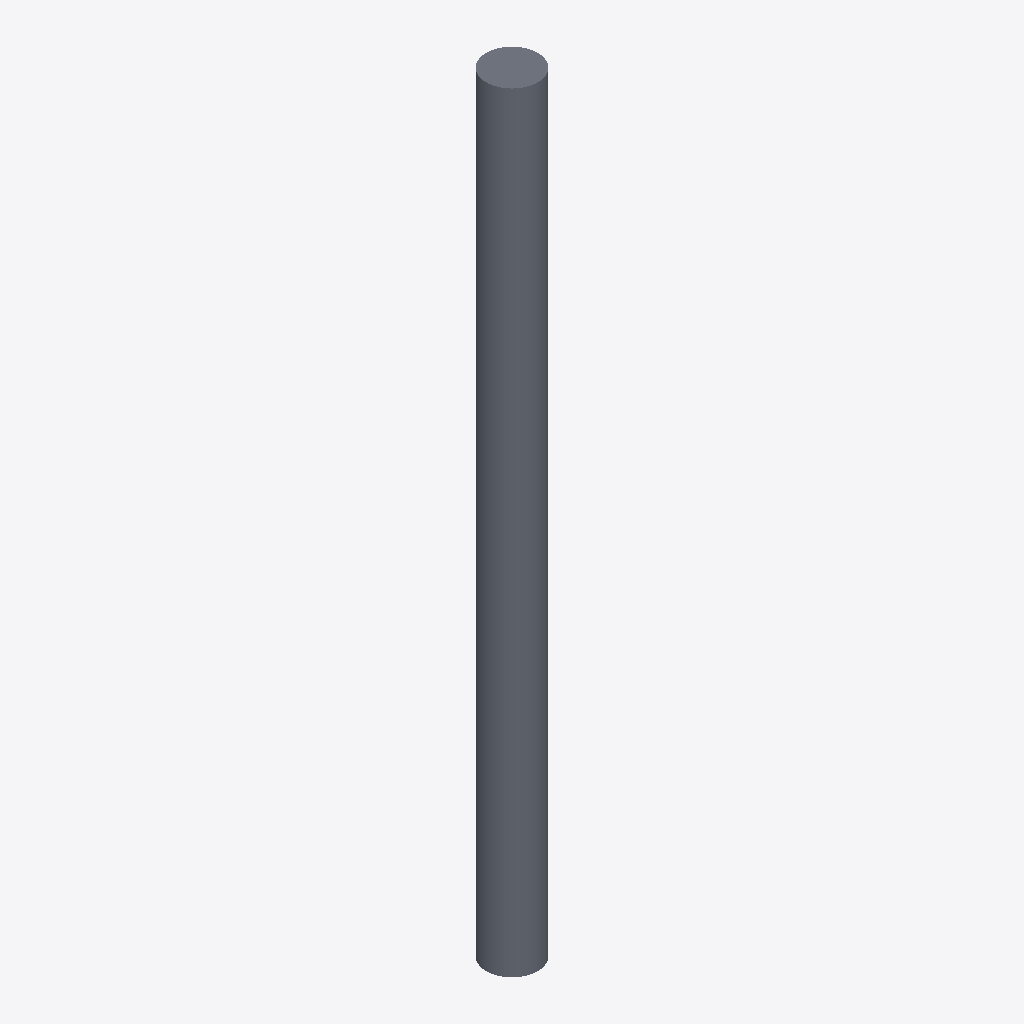
Isometric view of an IFC building model (IFC-SPF (STEP), schema IFC2X3, length unit metre), seen from the south-west, elements coloured by IFC class: 1 slab (grey).
Extent 400.0 m × 400.0 m × 6000.0 m (x, y, z). Storeys (1): Default Building Storey at 0.00 m. Elements (1): 1 IfcSlab.

HEADER;
FILE_DESCRIPTION(('ViewDefinition [CoordinationView]'),'2;1');
FILE_NAME('/Users/macbook/Desktop/BIM/data/rst_advanced/IfcSlab20.ifc','2018-08-31T00:09:02-0400',('Unknown Author','info@ifctoolsproject.com'),('Unknown Organization'),'IFC Tools Project - IFC2x3 Java Toolbox','IFC2x3 Java Toolbox 2.0','Unknown Authorizer');
FILE_SCHEMA(('IFC2X3'));
ENDSEC;
DATA;
#44=IFCPROJECT('1jL7xmwJzCDw3rza_k1rOx',#36,'Default Project','Description of Default Project',$,$,$,(#39),#43);
#46=IFCBUILDING('3FdmpjCxXAixJKgX8MRyN1',#36,'Default Building','Description',$,#45,$,$,.ELEMENT.,$,$,$);
#47=IFCBUILDINGSTOREY('2XhI0EghT2jAF$h51WqCe6',#36,'Default Building Storey','Description',$,#45,$,$,.ELEMENT.,$);
#1=IFCSLAB('01U2Ox69TF78CjGAzXHCiC',#2,'M_Pile-Steel Pipe:400mm Diameter:143170',$,'M_Pile-Steel Pipe:400mm Diameter',#3,#4,'143170',.FLOOR.);
ENDSEC;
